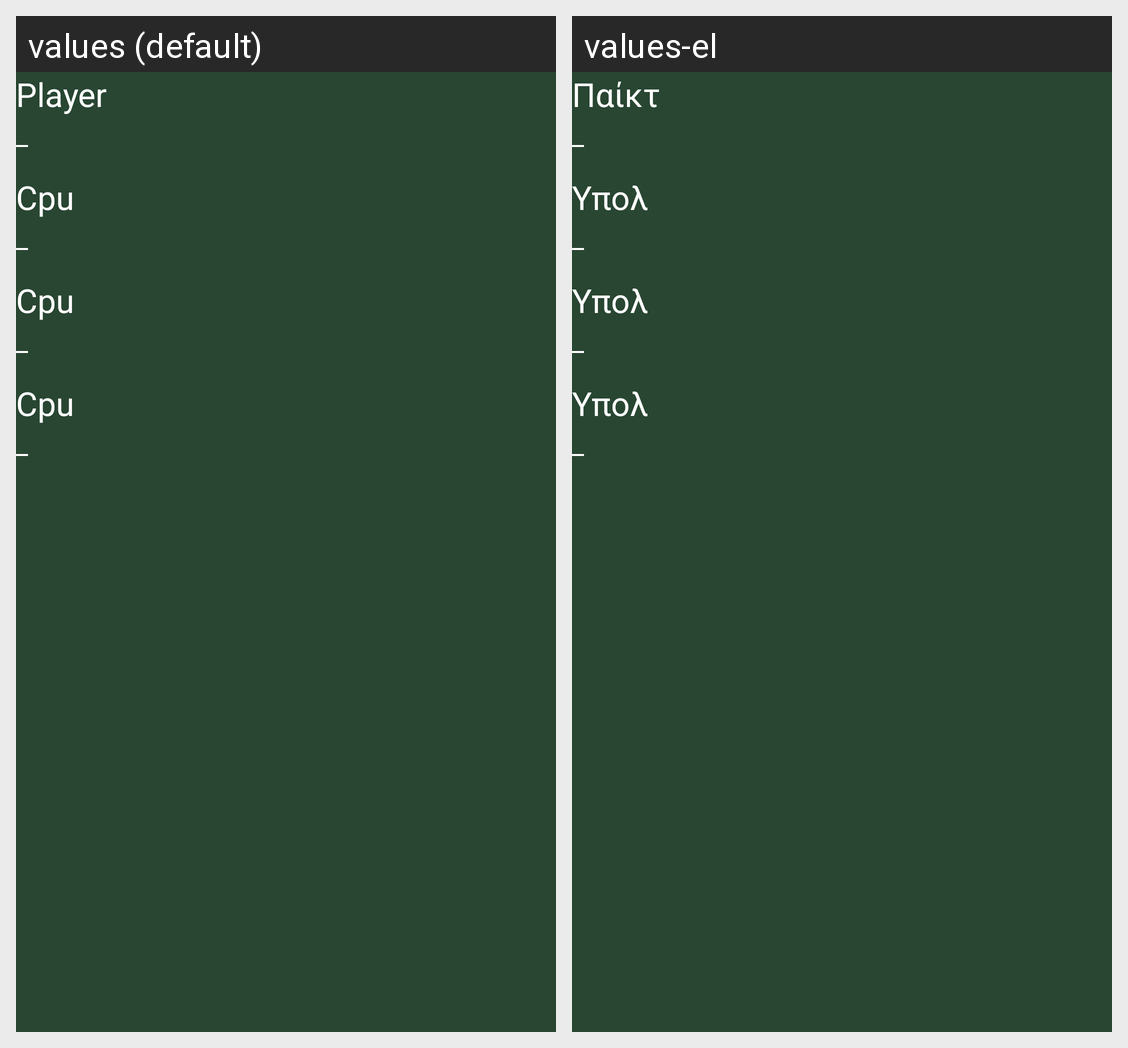

The Android screen above is rendered under two locales of the same app. Produce the string resources it draws, with the default and per-locale values.
Android screen res/layout/dlg_finish.xml rendered under 2 locales, left to right: values (default), values-el. Device: Nexus 5 (rendered at 1080×1920; each locale shown at half size, 540×960, under a caption strip naming it); theme devn_theme.
Strings drawn on this screen, with the default value and each locale's value (text and hints the layout hard-codes, and strings that could not be matched under every locale, appear in the picture but are not listed):

default_p1_name
  values: Player
  values-el: Παίκτ

blank
  values: _
  values-el: _  [not translated; the default value is used]

default_p2_name
  values: Cpu
  values-el: Υπολ
